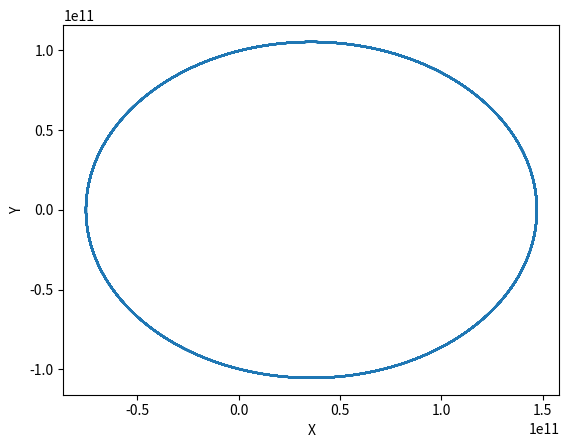

This chart was generated by the following Python code: (Note: this script raises an exception after producing the figure.)
"""
Home Work 5
Ankit Khandelwal
Exercise 10
15863
"""

from math import sqrt

import matplotlib.pyplot as plt
import numpy as np

G = 6.6738 * 10 ** -11
M = 1.9891 * 10 ** 30
m = 5.9722 * 10 ** 24


def f(posr, velr, t):
    x = posr[0]
    y = posr[1]
    x1 = velr[0]
    y1 = velr[1]
    fx = x1
    fy = y1
    R = sqrt(x ** 2 + y ** 2)
    fx1 = -G * M * x / R ** 3
    fy1 = -G * M * y / R ** 3
    position = [fx, fy]
    velocity = np.array([fx1, fy1])
    return velocity


h = 3600.
ti = 0.
tv = np.arange(ti, 10 * 365 * 24 * 60 * 60, h)

posr = np.array([1.4710 * 10 ** 11, 0])
velr = np.array([0, 3.0287 * 10 ** 4])

xv = []
yv = []
x1v = []
y1v = []
x11 = [0]
y11 = [3.0287 * 10 ** 4]
v_step = np.array([x11, y11])
v = (v_step[0] ** 2 + v_step[1] ** 2)
KE = [.5 * m * v]
radius = sqrt(posr[0] ** 2 + posr[1] ** 2)
PE = [-G * M * m / radius]

for t in tv:
    xv.append([posr[0]])
    yv.append([posr[1]])
    x1v.append([velr[0]])
    y1v.append([velr[1]])
    velr = velr + 0.5 * h * f(posr, velr, t)
    if t == ti:
        x1v[0] = [velr[0]]
        y1v[0] = [velr[1]]
    posr = posr + h * velr
    k = h * f(posr, velr, t + h)
    x11.append(v_step[0])
    y11.append(v_step[1])
    v_step = velr + k / 2
    velr = velr + k
    v = (v_step[0] ** 2 + v_step[1] ** 2)
    KE.append(1 / 2 * m * v)
    radius = sqrt(posr[0] ** 2 + posr[1] ** 2)
    PE.append(-G * M * m / radius)

plt.plot(xv, yv)
plt.xlabel('X')
plt.ylabel('Y')
plt.figure()
plt.plot(tv, KE[:-1], label='Kinetic Energy')
plt.plot(tv, PE[:-1], label='Potential Energy')
plt.plot(tv, np.add(KE[:-1], PE[:-1]), label='Total Energy')
plt.legend(loc='upper right', fancybox=True, framealpha=0.5)
plt.xlabel('Time')
plt.ylabel('Energy')
plt.figure()
plt.plot(tv, np.add(KE[:-1], PE[:-1]), label='Total Energy')
plt.legend()
plt.xlabel('Time')
plt.ylabel('Energy')
plt.show()
